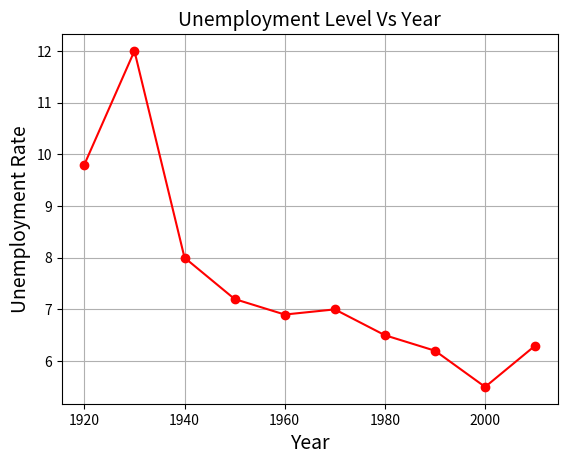

Write the Python code that produced this figure.
import pandas as pd
import matplotlib.pyplot as plt

Data = {'Year': [1920,1930,1940,1950,1960,1970,1980,1990,2000,2010],
        'Unemployment_Level': [9.8,12,8,7.2,6.9,7,6.5,6.2,5.5,6.3]
       }

df = pd.DataFrame(Data,columns=['Year','Unemployment_Level'])

plt.plot(df['Year'], df['Unemployment_Level'], color='red', marker='o')
plt.title('Unemployment Level Vs Year', fontsize=14)
plt.xlabel('Year', fontsize=14)
plt.ylabel('Unemployment Rate', fontsize=14)
plt.grid(True)
plt.show()
